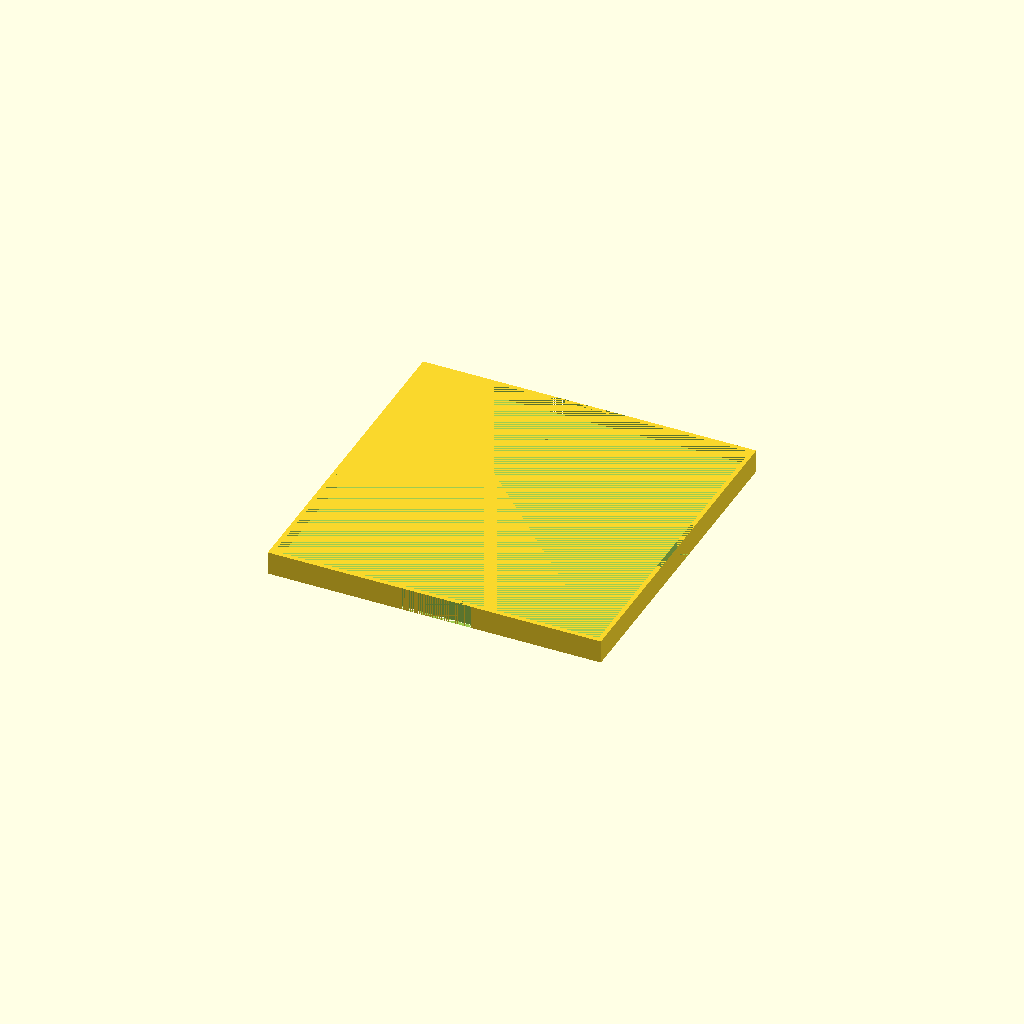
Cell 1: rendered with the file's own defaults.
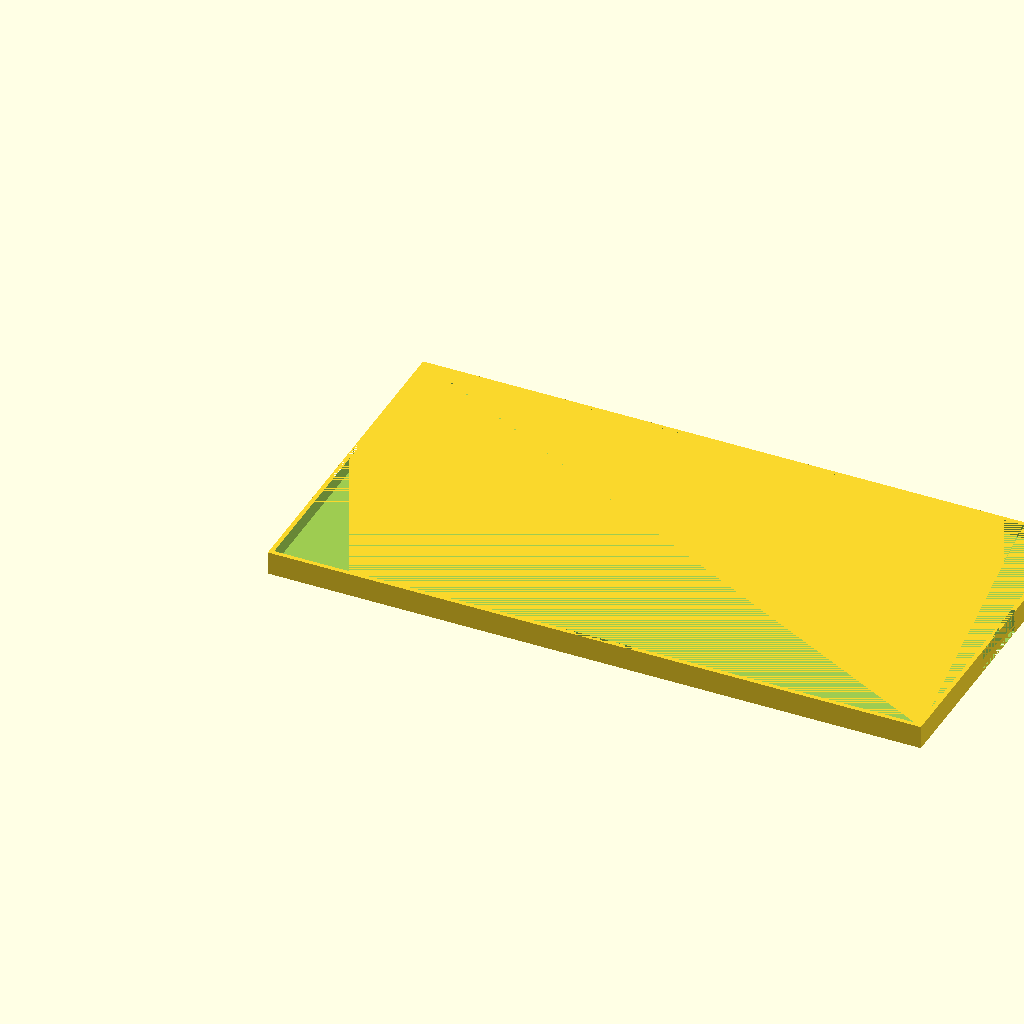
Cell 2: the same model with length = 220.
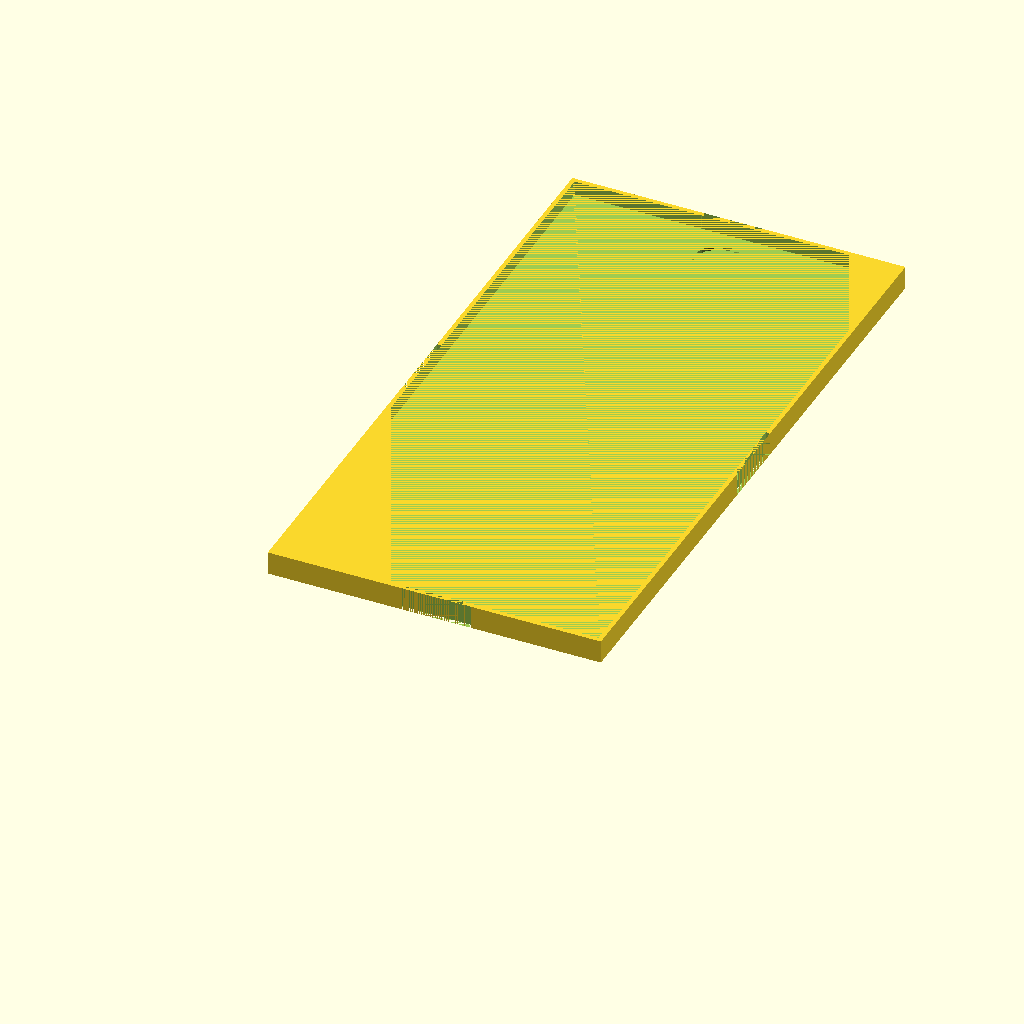
Cell 3: the same model with width = 220.
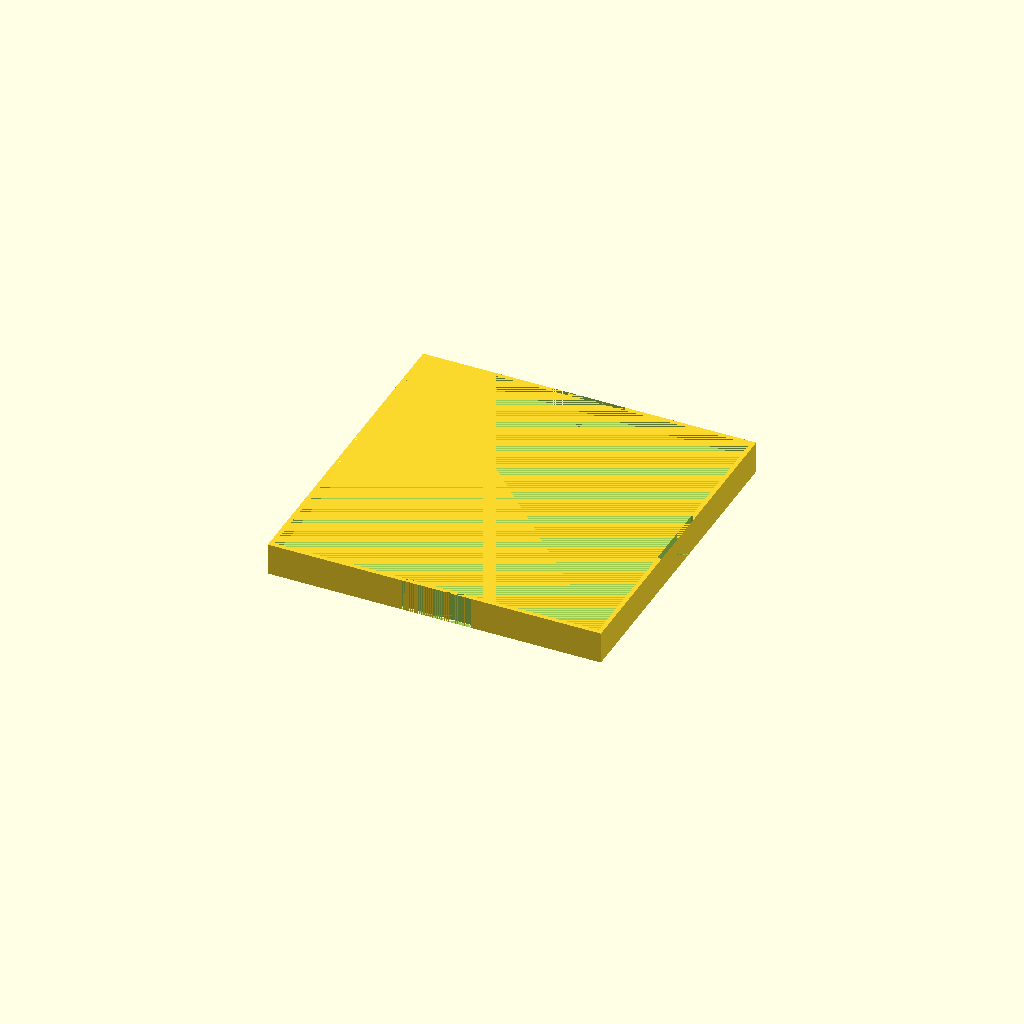
Cell 4: the same model with height = 6.
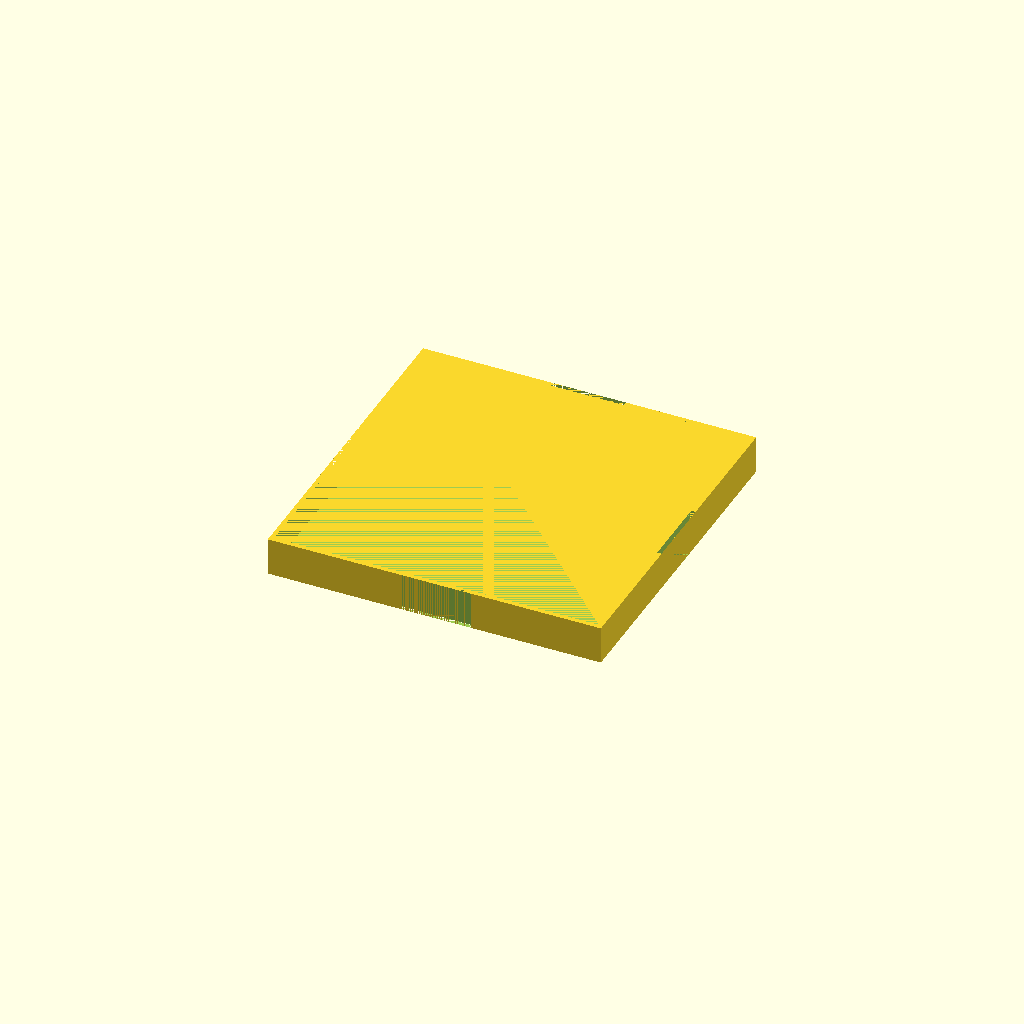
Cell 5: the same model with rimHeight = 10.
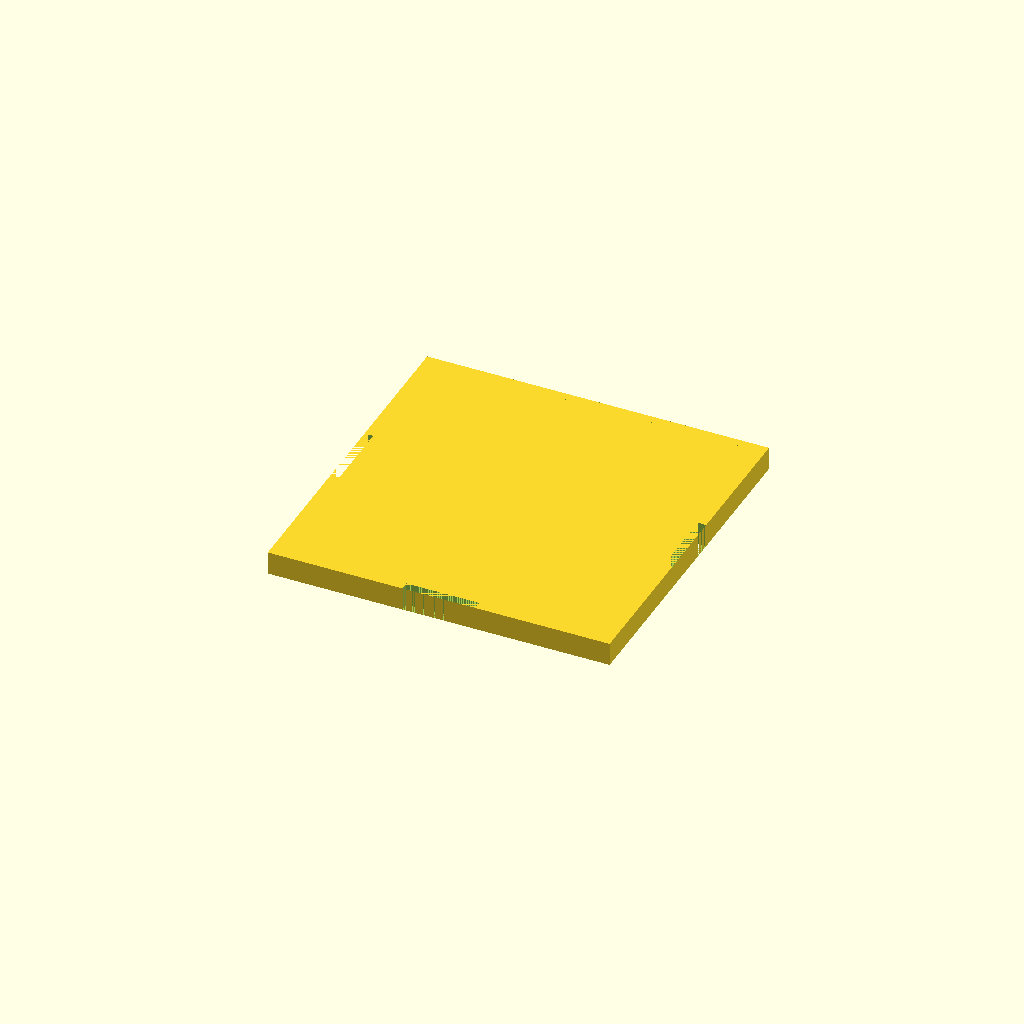
Cell 6: rimThickness = 3 (everything else at default).
One fixed orthographic camera (rotation 55°, 0°, 25°; colour scheme Cornfield) for every cell.
The OpenSCAD source (GloomhavenBossBoxLid.scad):
length = 110;
width = 110;

height = 3;
rimHeight = 5;
rimThickness = 1.5;
notchLength = 25;
//Based on washer size:
washerDiameter = 16.25;
washerHeight = 1.4;
rimPadding = 1.5;
totalHeight = height + rimHeight;

totalLength = length + rimThickness * 2 + rimPadding;
totalWidth = width + rimThickness * 2 + rimPadding;


pillarSideLength = 18;

magnetBaseInnerDiameter = 15.4;
spaceBetweenCircles = 2;
wallThickness = spaceBetweenCircles;
pillarSideOffset = .5;

difference() {
    cube([totalLength, totalWidth, height + rimHeight]);
    translate([rimThickness, rimThickness, height])
        cube([length + rimPadding, width + rimPadding, rimHeight]);
    
    translate([totalLength/2 - notchLength/2, 0, 0])
        cube([notchLength, rimThickness, totalHeight]);
    translate([totalLength/2 - notchLength/2, totalWidth-rimThickness, 0])
        cube([notchLength, rimThickness, totalHeight]);


    translate([0, totalWidth/2 - notchLength/2, 0])
        cube([rimThickness, notchLength, totalHeight]);
    translate([totalLength-rimThickness, totalWidth/2 - notchLength/2, 0])
        cube([rimThickness, notchLength, totalHeight]);
    
    translate([totalLength/2, totalWidth - (rimThickness + rimPadding + wallThickness + magnetBaseInnerDiameter/2 + (pillarSideLength-magnetBaseInnerDiameter)), height - washerHeight])
        cylinder(washerHeight, d=washerDiameter);
}
Customizer parameters (derived from the source; name, type, default, range or options):
length: number, default 110
width: number, default 110
height: number, default 3
rimHeight: number, default 5
rimThickness: number, default 1.5
notchLength: number, default 25
washerDiameter: number, default 16.25
washerHeight: number, default 1.4
rimPadding: number, default 1.5
pillarSideLength: number, default 18
magnetBaseInnerDiameter: number, default 15.4
spaceBetweenCircles: number, default 2
pillarSideOffset: number, default 0.5
